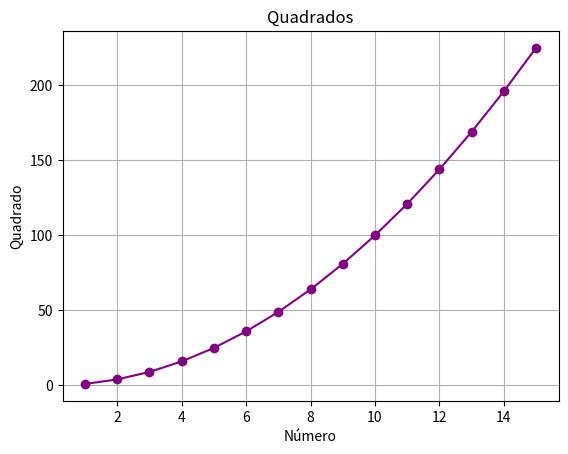

The script that saved this image:
import matplotlib.pyplot as plt

# Criar as listas: x de 1 até 15, e y com os quadrados desses números
x = list(range(1, 16))
y = [n**2 for n in x]

# Criar o gráfico de linhas
# Cor roxa (purple), marcadores em forma de bolinha ('o')
plt.plot(x, y, color='purple', marker='o')

# Adicionar título e nomes aos eixos
plt.title('Quadrados')
plt.xlabel('Número')
plt.ylabel('Quadrado')

# Ativar a grelha no fundo do gráfico
plt.grid(True)

# Mostrar o gráfico
plt.show()
